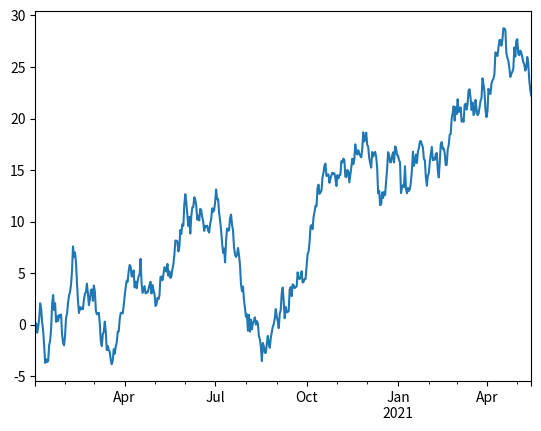

The matplotlib source for this figure:
#example plot that safes a figure to jped

import matplotlib.pyplot as plt
import pandas as pd
import numpy as np

plt.close('all')

ts = pd.Series(np.random.randn(500), index = pd.date_range ('1/2/2020', periods = 500))

ts = ts.cumsum()

ts.plot()

plt.savefig('plot.png', dpi=300, bbox_inches='tight')

plt.show()